Run: headless pygame with SDL's dummy video driver; simulated clock (each Clock.tick advances the game by its frame time, no real sleeping); random seed 0; keys injected as events and as key.get_pressed() state; no mouse input.
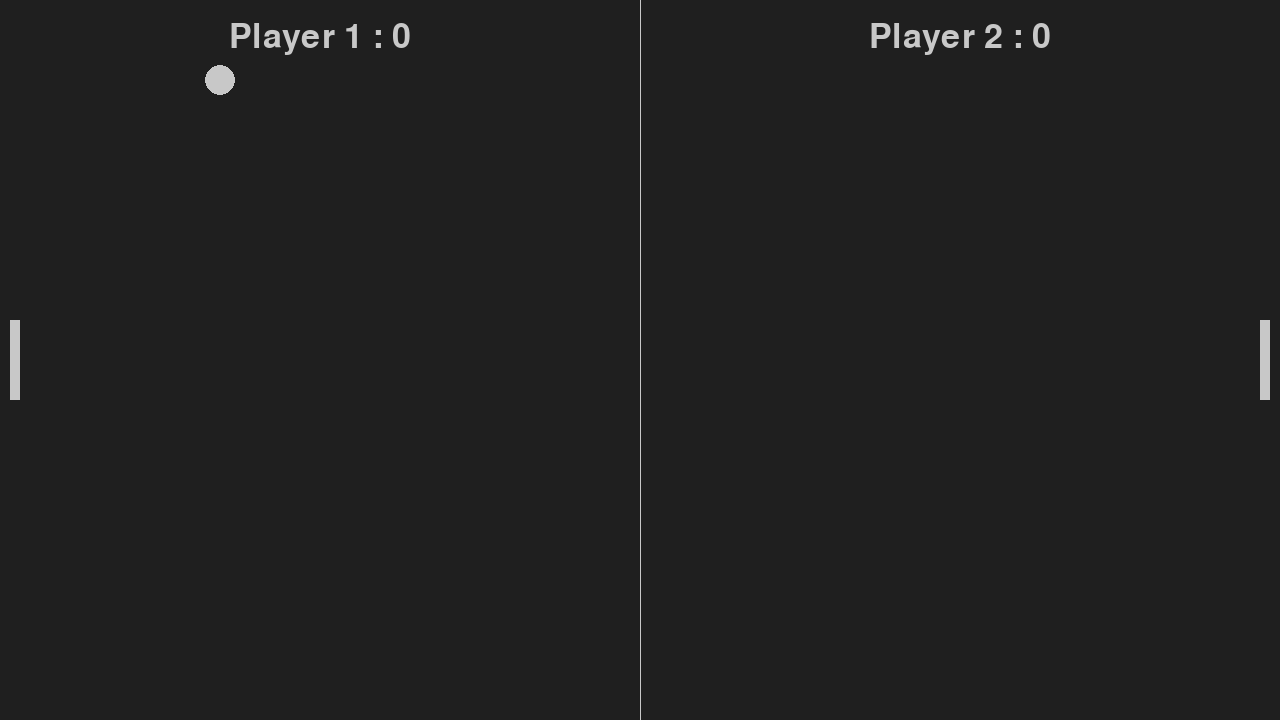
Frame 1 of 4 · flips 1–60 · no input
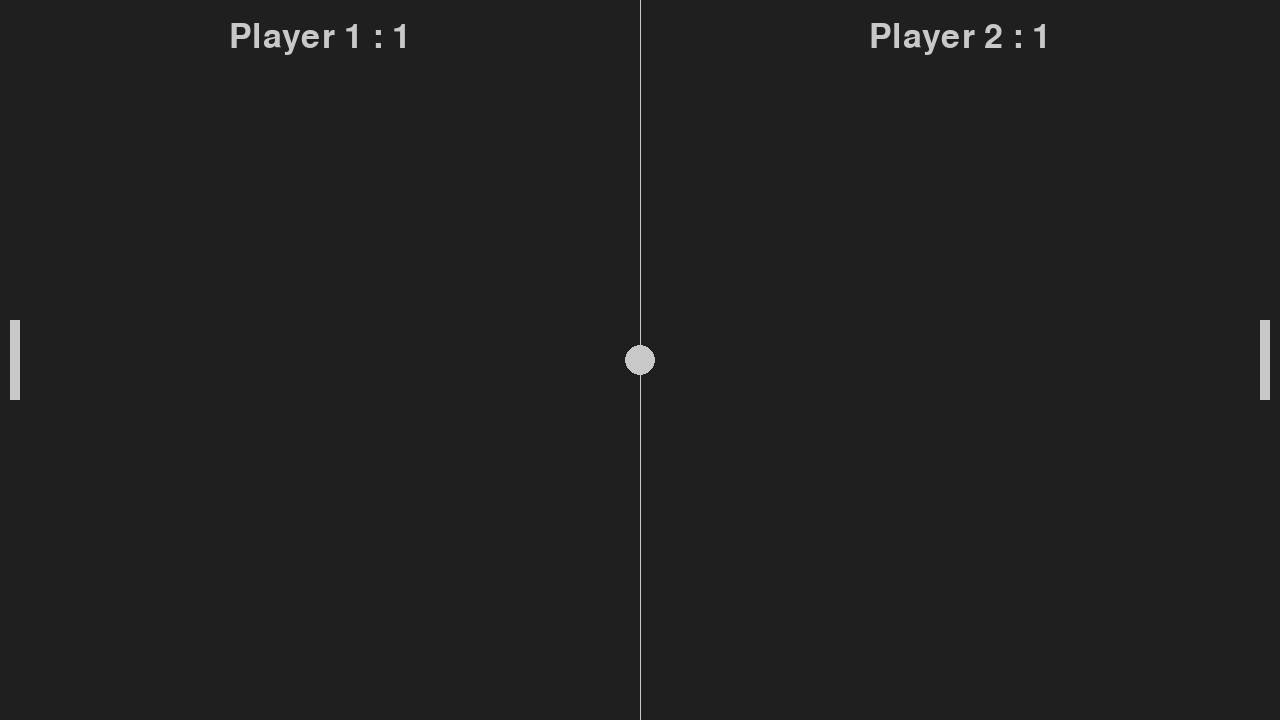
Frame 2 of 4 · flips 61–180 · tapped SPACE, RETURN · held RIGHT (→), D
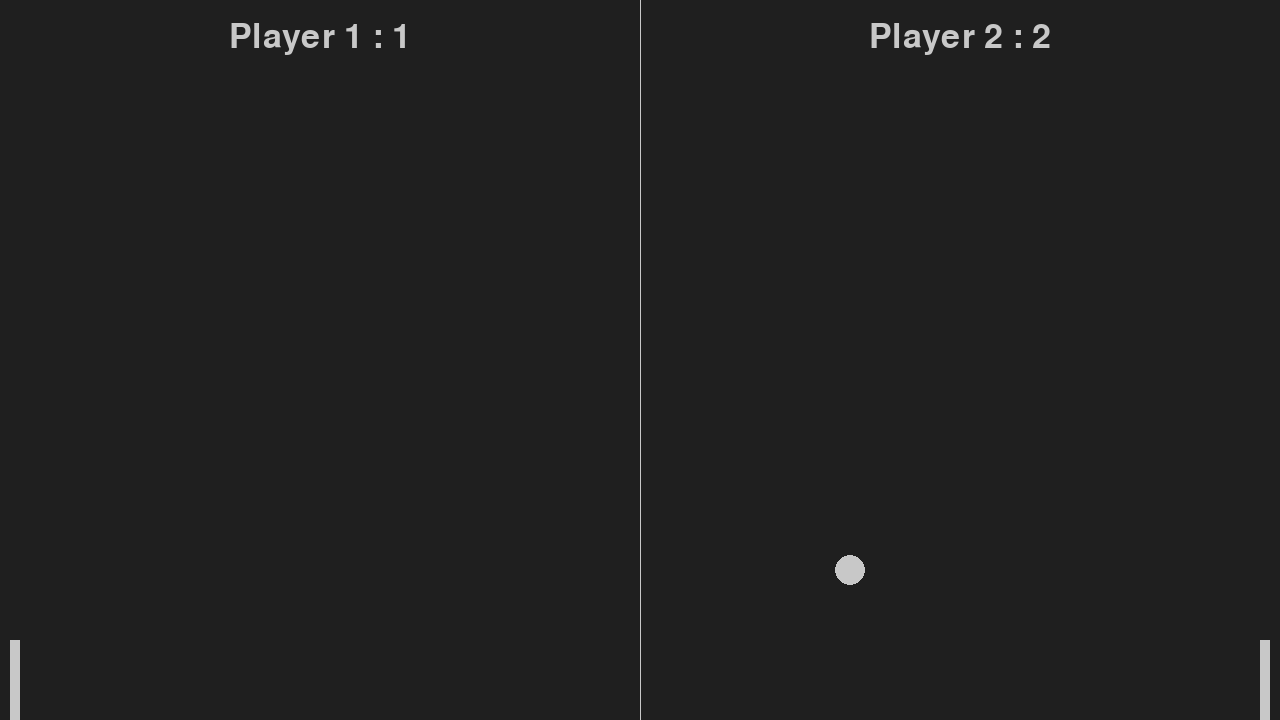
Frame 3 of 4 · flips 181–300 · held DOWN (↓), S
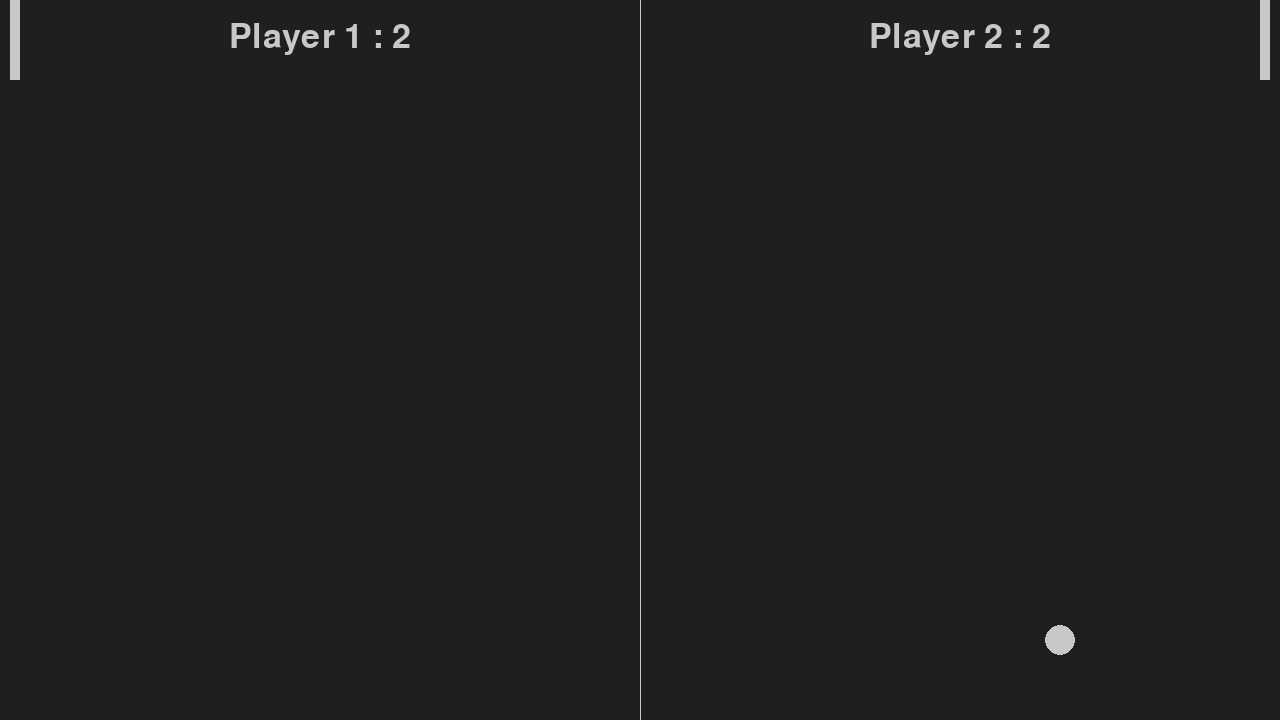
Frame 4 of 4 · flips 301–420 · held LEFT (←), A, UP (↑), W

The pygame program that drew these frames:

import pygame, sys, random

#ball animation function
def ball_animation():
    global ball_speed_x,ball_speed_y,left_score,right_score
    ball.x += ball_speed_x
    ball.y += ball_speed_y

    if ball.top <= 0 or ball.bottom >= screen_height:
        ball_speed_y *= -1
    if ball.left <= 0 :
        right_score += 1
    elif ball.right >= screen_width :
        left_score += 1
    if ball.left <= 0 or ball.right >= screen_width:
        ball_restart()
    
    if ball.colliderect(player) or ball.colliderect(opponent):
         ball_speed_x *= -1 
    
# player animation function
def player_animation():
    player.y += player_speed
    if player.top <= 0:
        player.top = 0
    if player.bottom >= screen_height:
        player.bottom = screen_height

# opponent animation function
def opponent_animation():
    opponent.y += opponent_speed
    if opponent.top <= 0:
        opponent.top = 0
    if opponent.bottom >= screen_height:
        opponent.bottom = screen_height

def ball_restart():
    global ball_speed_y,ball_speed_x
    ball.center = (screen_width/2,screen_height/2)
    ball_speed_y *= random.choice((1,-1))
    ball_speed_x *= random.choice((1,-1))

# General Setup
pygame.init()
clock=pygame.time.Clock()

# setting up with main window
screen_width = 1280
screen_height = 720
screen = pygame.display.set_mode((screen_width,screen_height))
pygame.display.set_caption('PingPong')

# Game rectangles
ball = pygame.Rect(screen_width/2 - 15,screen_height/2 -15,30,30)
player = pygame.Rect(screen_width-20,screen_height/2-40,10,80)
opponent = pygame.Rect(10,screen_height/2-40,10,80)

bg_color = pygame.Color('grey12')
light_grey = (200,200,200)

ball_speed_x = 7 * random.choice((1,-1))
ball_speed_y = 7 * random.choice((1,-1))
player_speed = 0
opponent_speed = 0
left_score = 0
right_score = 0
Score_font = pygame.font.SysFont('arial', 50)
left_score_text = Score_font.render(f"{left_score}",True,light_grey)
right_score_text = Score_font.render(f"{right_score}",True,light_grey)

while True:
    # handeling input
    for event in pygame.event.get():
        if event.type == pygame.QUIT:#closing the window with x 
            pygame.quit()
            sys.exit()
# player controls
        if event.type == pygame.KEYDOWN:
            if event.key == pygame.K_DOWN:
                player_speed += 7
            if event.key == pygame.K_UP:
                player_speed -= 7
        if event.type == pygame.KEYUP:
            if event.key == pygame.K_DOWN:
                player_speed -= 7
            if event.key == pygame.K_UP:
                player_speed += 7
# opponent controls
        if event.type == pygame.KEYDOWN:
            if event.key == pygame.K_s:
                opponent_speed += 7
            if event.key == pygame.K_w:
                opponent_speed -= 7
        if event.type == pygame.KEYUP:
            if event.key == pygame.K_s:
                opponent_speed -= 7
            if event.key == pygame.K_w:
                opponent_speed += 7
    
 
    ball_animation()
    player_animation()
    opponent_animation()

    #visuals
    screen.fill(bg_color)
    
    pygame.draw.rect(screen,light_grey,player)
    left_score_text = Score_font.render(f"Player 1 : {left_score}",True,light_grey)
    right_score_text = Score_font.render(f"Player 2 : {right_score}",True,light_grey)
    screen.blit(left_score_text,(screen_width/4-left_score_text.get_width()/2,20))
    screen.blit(right_score_text,(screen_width*3/4-right_score_text.get_width()/2,20))
    pygame.draw.rect(screen,light_grey,opponent)
    pygame.draw.ellipse(screen,light_grey,ball)
    pygame.draw.aaline(screen,light_grey,(screen_width/2,0),(screen_width/2,screen_height))
    

    # Updating the window
    pygame.display.flip()
    clock.tick(60)
